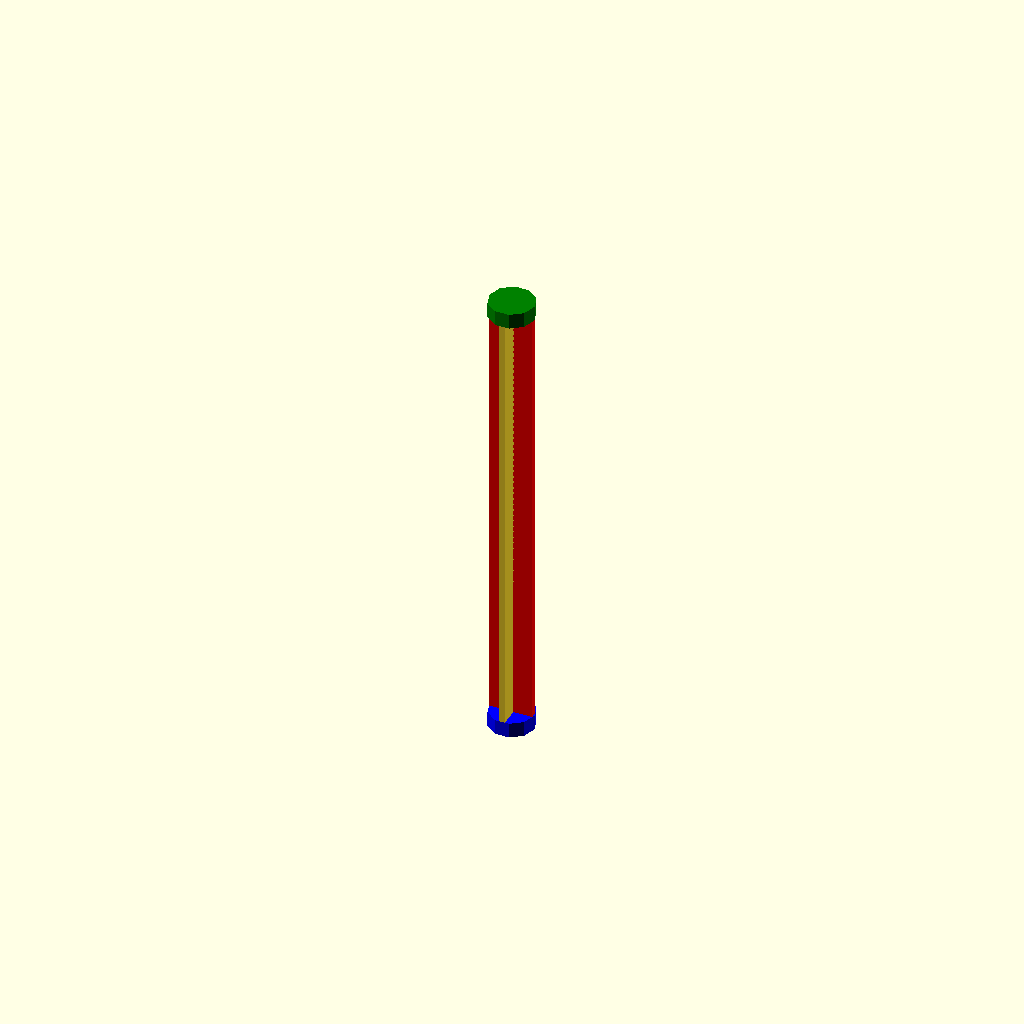
Cell 1: rendered with the file's own defaults.
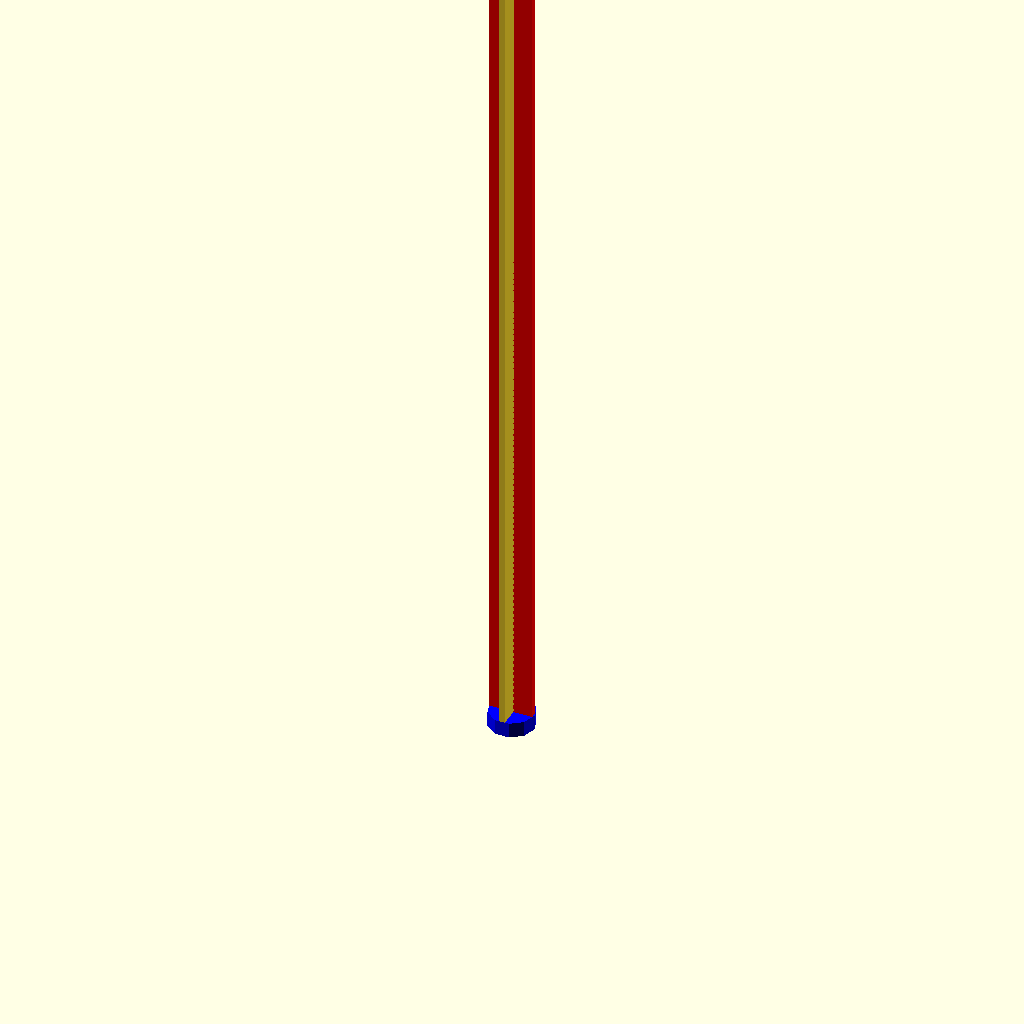
Cell 2: the same model with height = 120.
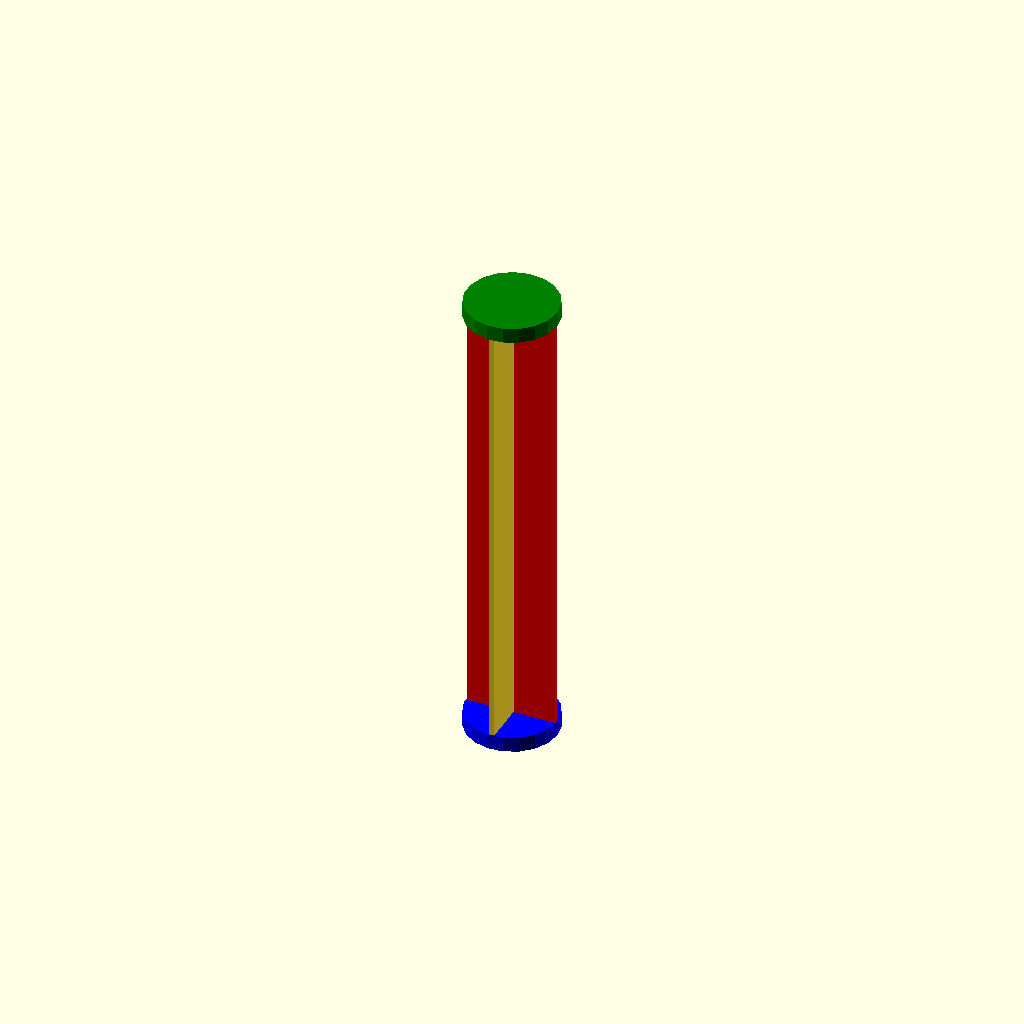
Cell 3: the same model with cap_radius = 6.
All cells are drawn from one camera (rotation 55°, 0°, 25°, orthographic, colour scheme Cornfield), so only the parameter changes between them.
Source of the model, inputs/thingiverse/files/thing-3143981/files/3d-dowel.scad:
height = 60;
cap_radius = 3;
cap_height = 2;
beam_x = .75;
// cap_radius*2 will extend beam to the edge of cap
beam_y = cap_radius*2 - .3;

// x-beam, centered between two caps
translate([0,0,height/2]) {
    // cube 1
    cube(size = [beam_x,beam_y,height], center = true);
    // cube 2, twisted 90 in z
    color("red")  rotate([0,0,90]) {
      cube(size = [beam_x,beam_y,height], center = true);
    }
}

// bottom cap
color("blue")  cylinder(h = cap_height, r1 = cap_radius, r2 = cap_radius, center = true);

// top cap
color("green")  translate([0,0,height])
{
  cylinder(h = cap_height, r1 = cap_radius, r2 = cap_radius, center = true); 
}
Parameter table extracted from the source (name, type, default, range or options):
height: number, default 60
cap_radius: number, default 3
cap_height: number, default 2
beam_x: number, default 0.75
